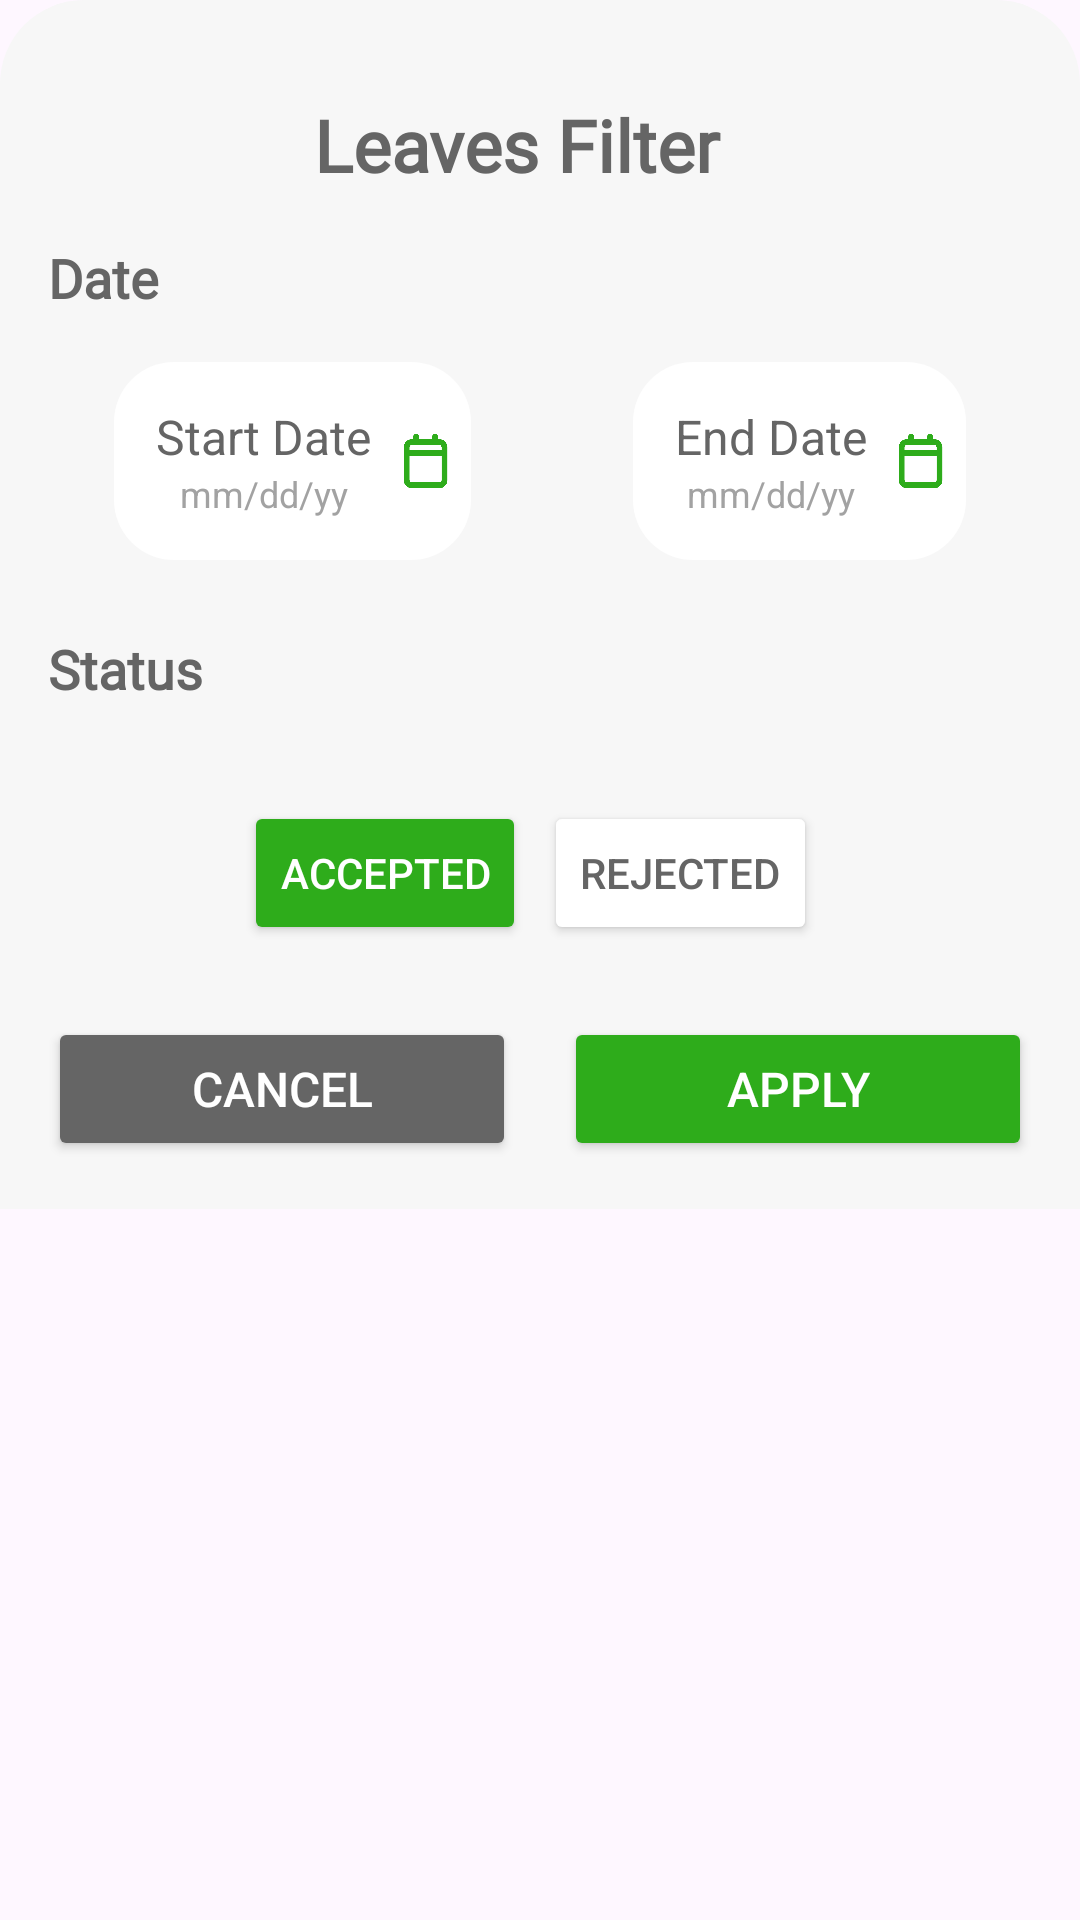

Write the Android layout XML for this screen, with the resource values it uses.
<!-- AndroidManifest.xml: application theme Theme.AttendEase -->
<!-- res/layout/layout_leaves_filter.xml -->
<?xml version="1.0" encoding="utf-8"?>
<RelativeLayout xmlns:android="http://schemas.android.com/apk/res/android"
    xmlns:app="http://schemas.android.com/apk/res-auto"
    xmlns:tools="http://schemas.android.com/tools"
    android:layout_width="match_parent"
    android:layout_height="match_parent"
    android:background="@android:color/transparent">

    <LinearLayout
        android:id="@+id/llFilterContent"
        android:layout_width="match_parent"
        android:layout_height="wrap_content"
        android:orientation="vertical"
        android:background="@drawable/radius2"
        android:layout_alignParentTop="true"
        android:padding="16dp">

        <LinearLayout
            android:id="@+id/nav"
            android:layout_width="match_parent"
            android:layout_height="wrap_content"
            android:padding="16dp"
            android:layout_gravity="center"
            app:layout_constraintTop_toTopOf="parent"
            app:layout_constraintStart_toStartOf="parent"
            app:layout_constraintEnd_toEndOf="parent"
            >

            <TextView
                android:id="@+id/tvTitle"
                android:layout_width="match_parent"
                android:layout_height="wrap_content"
                android:text="@string/leaves_filter"
                android:textSize="24sp"
                android:textStyle="bold"
                android:textColor="@color/gray2"
                android:fontFamily="@font/roboto"
                android:gravity="center"
                android:layout_marginEnd="16dp"
                />
        </LinearLayout>

        
        <TextView
            android:id="@+id/tvDateRange"
            android:layout_width="wrap_content"
            android:layout_height="wrap_content"
            android:text="@string/date"
            android:textSize="18sp"
            android:textStyle="bold"
            android:fontFamily="@font/roboto"
            android:textColor="@color/gray2"
            android:layout_marginBottom="16dp" />

        <androidx.constraintlayout.widget.ConstraintLayout
            android:id="@+id/calender"
            android:layout_width="match_parent"
            android:layout_height="wrap_content"
            android:layout_marginStart="22dp"
            android:layout_marginEnd="22dp"

            >

            <LinearLayout
                android:id="@+id/start_date"
                android:layout_width="wrap_content"
                android:layout_height="wrap_content"
                android:orientation="horizontal"
                android:padding="6dp"
                android:background="@drawable/radius1"
                app:layout_constraintStart_toStartOf="parent"
                app:layout_constraintTop_toTopOf="parent"
                app:layout_constraintBottom_toBottomOf="parent">

                <LinearLayout
                    android:layout_width="wrap_content"
                    android:layout_height="wrap_content"
                    android:orientation="vertical"
                    android:layout_margin="8dp"
                    android:layout_gravity="center_vertical">

                    <TextView
                        android:id="@+id/tv_startdatetext"
                        android:layout_width="wrap_content"
                        android:layout_height="wrap_content"
                        android:text="@string/start_date"
                        android:textSize="16sp"
                        android:textColor="@color/gray2"
                        android:layout_gravity="center_horizontal"
                        />

                    <TextView
                        android:id="@+id/tv_start_date"
                        android:layout_width="wrap_content"
                        android:layout_height="wrap_content"
                        android:text="mm/dd/yy"
                        android:textSize="12sp"
                        android:textColor="@color/gray1"
                        android:layout_gravity="center_horizontal"
                        />
                </LinearLayout>

                <ImageView
                    android:layout_width="19dp"
                    android:layout_height="22dp"
                    android:src="@drawable/ic_calender"
                    android:layout_gravity="center_vertical"/>
            </LinearLayout>

            <LinearLayout
                android:id="@+id/end_date"
                android:layout_width="wrap_content"
                android:layout_height="wrap_content"
                android:orientation="horizontal"
                android:padding="6dp"
                android:background="@drawable/radius1"
                app:layout_constraintEnd_toEndOf="parent"
                app:layout_constraintTop_toTopOf="parent"
                app:layout_constraintBottom_toBottomOf="parent">

                <LinearLayout
                    android:layout_width="wrap_content"
                    android:layout_height="wrap_content"
                    android:orientation="vertical"
                    android:layout_margin="8dp"
                    android:layout_gravity="center_vertical">

                    <TextView
                        android:id="@+id/tv_enddatetext"
                        android:layout_width="wrap_content"
                        android:layout_height="wrap_content"
                        android:text="@string/end_date"
                        android:textSize="16sp"
                        android:textColor="@color/gray2"
                        android:layout_gravity="center_horizontal"
                        />

                    <TextView
                        android:id="@+id/tv_end_date"
                        android:layout_width="wrap_content"
                        android:layout_height="wrap_content"
                        android:text="@string/mm_dd_yy"
                        android:textSize="12sp"
                        android:textColor="@color/gray1"
                        android:layout_gravity="center_horizontal"
                        />
                </LinearLayout>

                <ImageView
                    android:layout_width="19dp"
                    android:layout_height="22dp"
                    android:src="@drawable/ic_calender"
                    android:layout_gravity="center_vertical"/>
            </LinearLayout>


        </androidx.constraintlayout.widget.ConstraintLayout>

        
        <TextView
            android:id="@+id/tvStatus"
            android:layout_width="wrap_content"
            android:layout_height="wrap_content"
            android:text="Status"
            android:textSize="18sp"
            android:textStyle="bold"
            android:fontFamily="@font/roboto"
            android:textColor="@color/gray2"
            android:layout_marginTop="24dp"
            android:layout_marginBottom="16dp" />
        <LinearLayout
            android:id="@+id/llStatusFilters"
            android:layout_width="match_parent"
            android:layout_height="wrap_content"
            android:orientation="horizontal"
            android:gravity="center_horizontal"
            android:layout_marginTop="16dp">

            <Button
                android:id="@+id/btnAccepted"
                android:layout_width="wrap_content"
                android:layout_height="wrap_content"
                android:text="Accepted"
                android:textColor="@color/white"
                android:textSize="14sp"
                android:backgroundTint="@color/green"/>
            <Button
                android:id="@+id/btnRejected"
                android:layout_width="wrap_content"
                android:layout_height="wrap_content"
                android:text="Rejected"
                android:textSize="14sp"
                android:textColor="@color/gray2"
                android:layout_marginStart="6dp"
                android:layout_marginEnd="6dp"
                android:backgroundTint="@color/white"/>
        </LinearLayout>

        
        <LinearLayout
            android:layout_width="match_parent"
            android:layout_height="wrap_content"
            android:orientation="horizontal"
            android:gravity="center"
            android:layout_marginTop="24dp">

            <Button
                android:id="@+id/btnCancel"
                android:layout_width="0dp"
                android:layout_height="wrap_content"
                android:layout_weight="1"
                android:text="CANCEL"
                android:textSize="16sp"
                android:backgroundTint="@color/gray2"
                android:textColor="@android:color/white"
                android:layout_marginEnd="8dp" />

            <Button
                android:id="@+id/btnApply"
                android:layout_width="0dp"
                android:layout_height="wrap_content"
                android:layout_weight="1"
                android:text="APPLY"
                android:textSize="16sp"
                android:backgroundTint="@color/green"
                android:textColor="@android:color/white"
                android:layout_marginStart="8dp" />
        </LinearLayout>
    </LinearLayout>
</RelativeLayout>
<!-- resources referenced by this layout -->
<resources>
  <color name="gray1">#A2A2A2</color>
  <color name="gray2">#656565</color>
  <color name="green">#2EAC1B</color>
  <color name="white">#FFFFFFFF</color>
  <!-- drawable ic_calender: png bitmap (drawable, 5314 bytes) -->
  <!-- drawable radius1 (drawable) -->
  <?xml version="1.0" encoding="utf-8"?>
  <shape xmlns:android="http://schemas.android.com/apk/res/android">
  <solid
      android:color="@color/white"/>
      <corners
          android:topLeftRadius="20dp"
          android:topRightRadius="20dp"
          android:bottomLeftRadius="20dp"
          android:bottomRightRadius="20dp"/>
  </shape>
  <!-- drawable radius2 (drawable) -->
  <?xml version="1.0" encoding="utf-8"?>
  <shape xmlns:android="http://schemas.android.com/apk/res/android">
  <solid
      android:color="#F7F7F7"/>
      <corners
          android:topLeftRadius="28dp"
          android:topRightRadius="28dp"
      />
  </shape>
  <string name="date">Date</string>
  <string name="end_date">End Date</string>
  <string name="leaves_filter">Leaves Filter</string>
  <string name="mm_dd_yy">mm/dd/yy</string>
  <string name="start_date">Start Date</string>
  <style name="Theme.AttendEase" parent="Base.Theme.AttendEase" />
  <style name="Base.Theme.AttendEase" parent="Theme.Material3.DayNight.NoActionBar">
          
          <item name="colorPrimary">@color/green</item>
          
      </style>
</resources>
